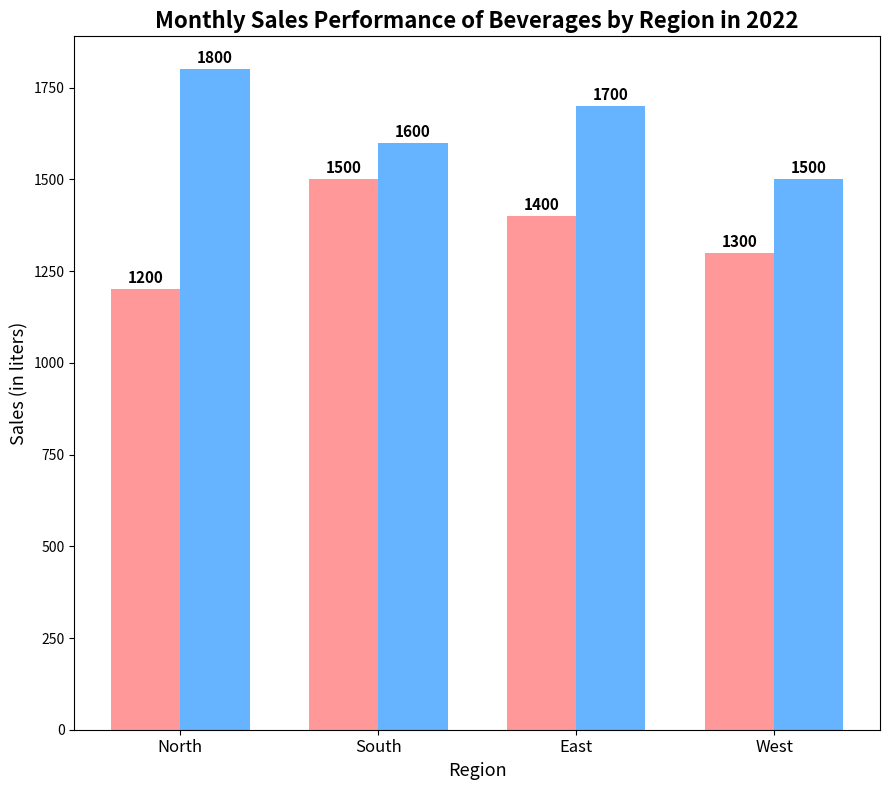

The matplotlib source for this figure:
import matplotlib.pyplot as plt
import numpy as np

regions = ['North', 'South', 'East', 'West']
fruit_juice_sales = [1200, 1500, 1400, 1300]
soda_sales = [1800, 1600, 1700, 1500]

x = np.arange(len(regions))
width = 0.35

fig, ax1 = plt.subplots(figsize=(9, 8))

bars1 = ax1.bar(x - width/2, fruit_juice_sales, width, color='#ff9999')
bars2 = ax1.bar(x + width/2, soda_sales, width, color='#66b3ff')

ax1.set_title('Monthly Sales Performance of Beverages by Region in 2022', fontsize=16, fontweight='bold')
ax1.set_xlabel('Region', fontsize=13)
ax1.set_ylabel('Sales (in liters)', fontsize=13)
ax1.set_xticks(x)
ax1.set_xticklabels(regions, fontsize=12)

def add_labels(ax, bars):
    for bar in bars:
        yval = bar.get_height()
        ax.text(bar.get_x() + bar.get_width() / 2.0, yval + 30, int(yval), va='center', ha='center', fontsize=11, fontweight='bold', color='black')

add_labels(ax1, bars1)
add_labels(ax1, bars2)

plt.tight_layout()
plt.show()
